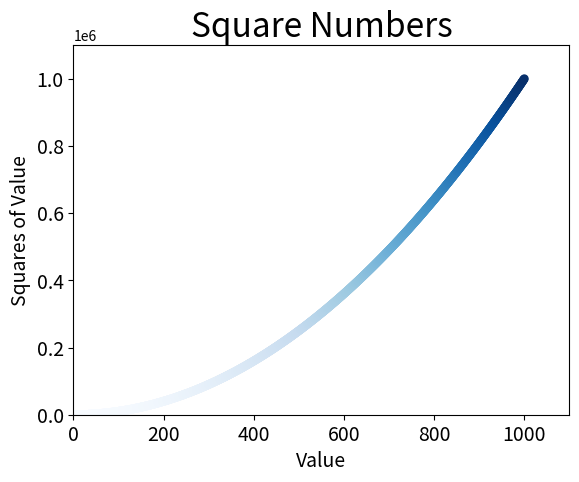

Generate this figure with matplotlib:
import matplotlib.pyplot as plt


#x_value = [1, 2, 3, 4, 5]
#y_value = [1, 4, 9, 16, 25]
x_values = list(range(1, 1001))
y_values = [x**2 for x in x_values]
plt.scatter(x_values, y_values, c=y_values, cmap=plt.cm.Blues, edgecolors='none', s=40)
plt.title("Square Numbers", fontsize=24)
plt.xlabel("Value", fontsize=14)
plt.ylabel("Squares of Value", fontsize=14)
plt.tick_params(axis='both', which='major', labelsize=14)
plt.axis([0, 1100, 0, 1100000])

plt.savefig('squares_plot.png', bbox_inches='tight')
#plt.show()

